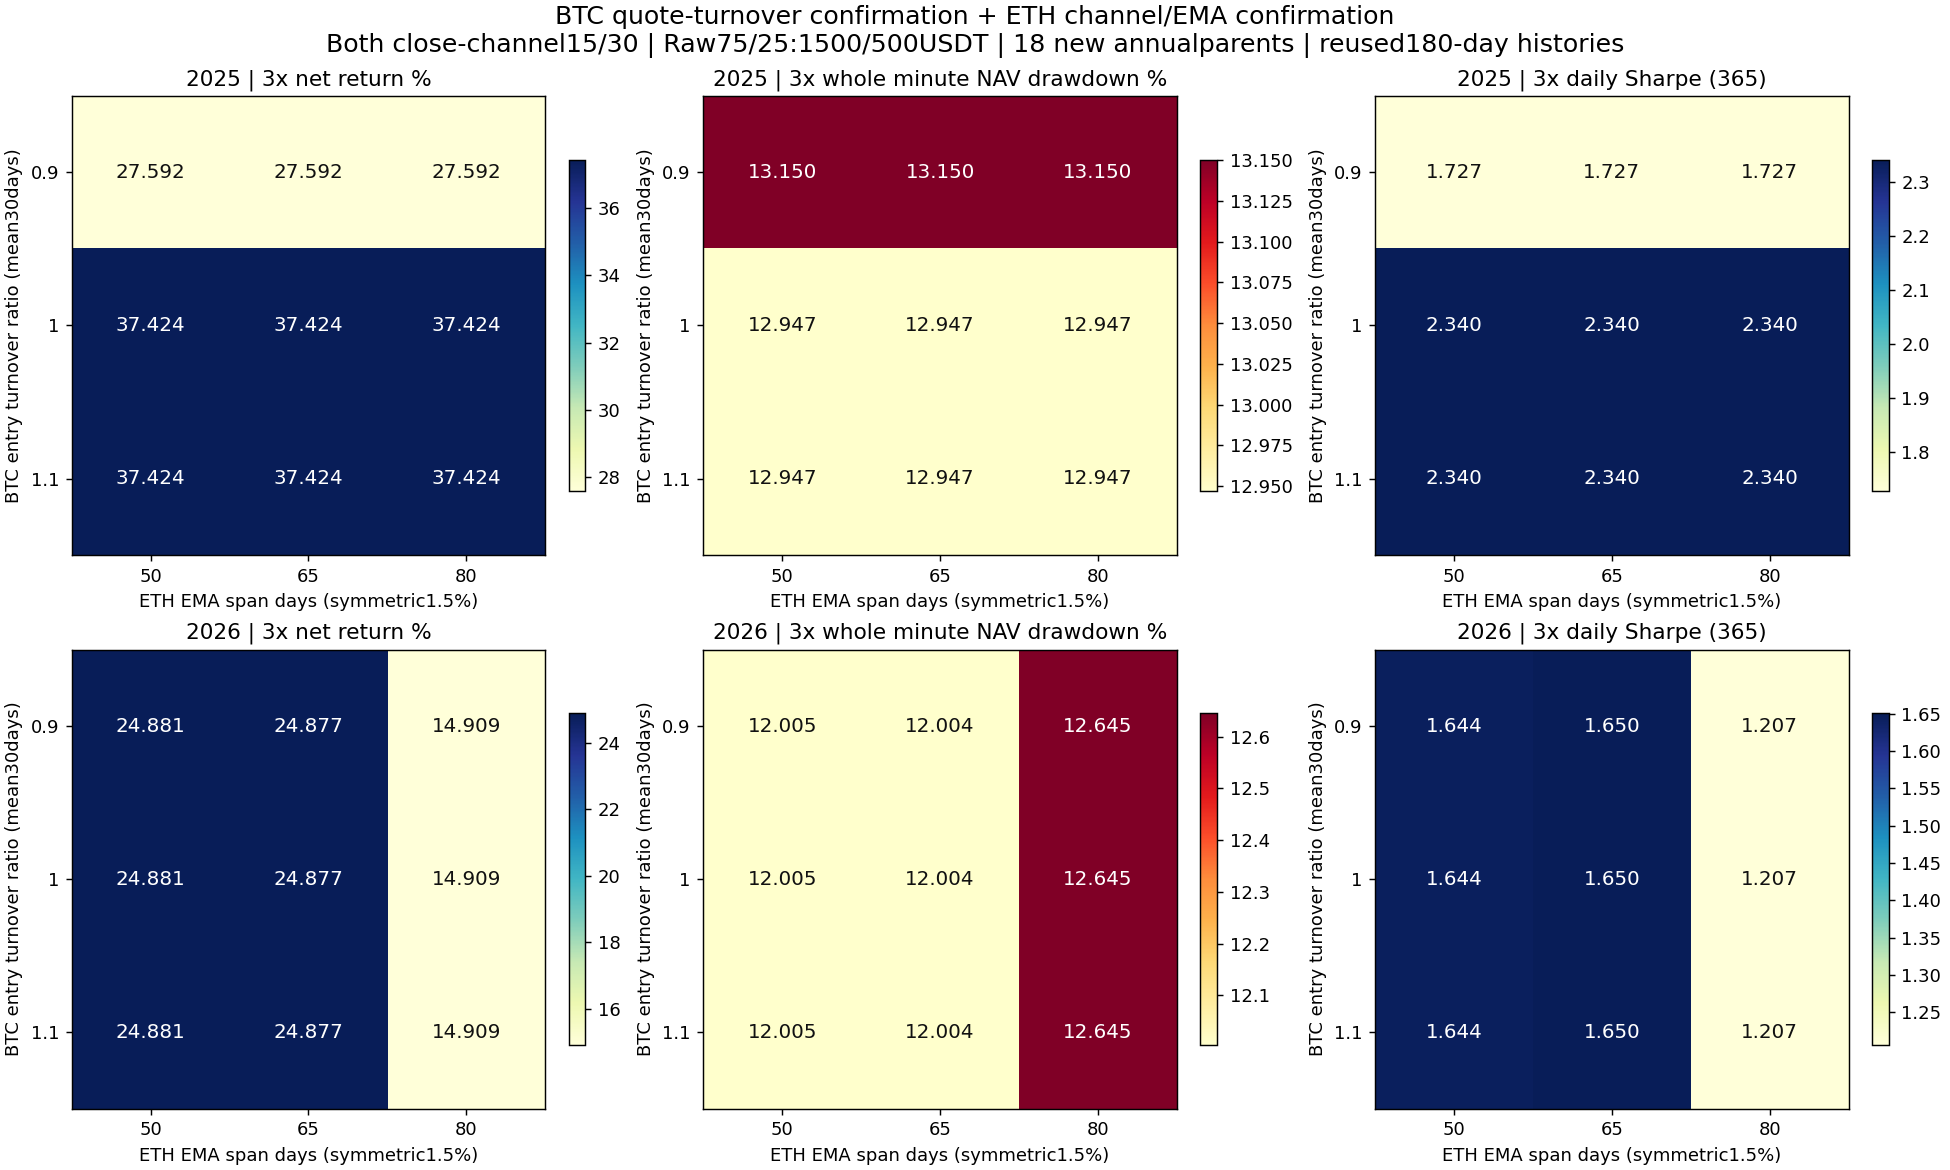

The data file committed next to this chart (first rows):
config, year, direction, BTC_minimum_volume_ratio, ETH_EMA_span_days, cost, return_pct, minute_DD_pct, daily_DD_pct, Sharpe365, Calmar, positive_folds1, round_trips, cost_pct, status
vol_filter_2025_btcN30r0.9_ethEma50_btc0…, 2025, BTC_VOLUME_ETH_FILTERED_EMA, 0.9, 50, 1, 29.77, 12.69, 11.54, 1.832, 5.489, 4, 6, 0.9577, passed
vol_filter_2025_btcN30r0.9_ethEma50_btc0…, 2025, BTC_VOLUME_ETH_FILTERED_EMA, 0.9, 50, 2, 28.68, 12.92, 11.77, 1.78, 5.167, 4, 6, 1.905, passed
vol_filter_2025_btcN30r0.9_ethEma50_btc0…, 2025, BTC_VOLUME_ETH_FILTERED_EMA, 0.9, 50, 3, 27.59, 13.15, 12, 1.727, 4.859, 4, 6, 2.844, passed
vol_filter_2025_btcN30r0.9_ethEma65_btc0…, 2025, BTC_VOLUME_ETH_FILTERED_EMA, 0.9, 65, 1, 29.77, 12.69, 11.54, 1.832, 5.489, 4, 6, 0.9577, passed
vol_filter_2025_btcN30r0.9_ethEma65_btc0…, 2025, BTC_VOLUME_ETH_FILTERED_EMA, 0.9, 65, 2, 28.68, 12.92, 11.77, 1.78, 5.167, 4, 6, 1.905, passed
vol_filter_2025_btcN30r0.9_ethEma65_btc0…, 2025, BTC_VOLUME_ETH_FILTERED_EMA, 0.9, 65, 3, 27.59, 13.15, 12, 1.727, 4.859, 4, 6, 2.844, passed
vol_filter_2025_btcN30r0.9_ethEma80_btc0…, 2025, BTC_VOLUME_ETH_FILTERED_EMA, 0.9, 80, 1, 29.77, 12.69, 11.54, 1.832, 5.489, 4, 6, 0.9577, passed
vol_filter_2025_btcN30r0.9_ethEma80_btc0…, 2025, BTC_VOLUME_ETH_FILTERED_EMA, 0.9, 80, 2, 28.68, 12.92, 11.77, 1.78, 5.167, 4, 6, 1.905, passed
vol_filter_2025_btcN30r0.9_ethEma80_btc0…, 2025, BTC_VOLUME_ETH_FILTERED_EMA, 0.9, 80, 3, 27.59, 13.15, 12, 1.727, 4.859, 4, 6, 2.844, passed
vol_filter_2025_btcN30r1_ethEma50_btc0.7…, 2025, BTC_VOLUME_ETH_FILTERED_EMA, 1, 50, 1, 39.34, 12.49, 11.38, 2.427, 7.681, 4, 5, 0.8431, passed
vol_filter_2025_btcN30r1_ethEma50_btc0.7…, 2025, BTC_VOLUME_ETH_FILTERED_EMA, 1, 50, 2, 38.38, 12.72, 11.61, 2.384, 7.329, 4, 5, 1.68, passed
vol_filter_2025_btcN30r1_ethEma50_btc0.7…, 2025, BTC_VOLUME_ETH_FILTERED_EMA, 1, 50, 3, 37.42, 12.95, 11.84, 2.34, 6.992, 4, 5, 2.51, passed
vol_filter_2025_btcN30r1_ethEma65_btc0.7…, 2025, BTC_VOLUME_ETH_FILTERED_EMA, 1, 65, 1, 39.34, 12.49, 11.38, 2.427, 7.681, 4, 5, 0.8431, passed
vol_filter_2025_btcN30r1_ethEma65_btc0.7…, 2025, BTC_VOLUME_ETH_FILTERED_EMA, 1, 65, 2, 38.38, 12.72, 11.61, 2.384, 7.329, 4, 5, 1.68, passed
vol_filter_2025_btcN30r1_ethEma65_btc0.7…, 2025, BTC_VOLUME_ETH_FILTERED_EMA, 1, 65, 3, 37.42, 12.95, 11.84, 2.34, 6.992, 4, 5, 2.51, passed
vol_filter_2025_btcN30r1_ethEma80_btc0.7…, 2025, BTC_VOLUME_ETH_FILTERED_EMA, 1, 80, 1, 39.34, 12.49, 11.38, 2.427, 7.681, 4, 5, 0.8431, passed
vol_filter_2025_btcN30r1_ethEma80_btc0.7…, 2025, BTC_VOLUME_ETH_FILTERED_EMA, 1, 80, 2, 38.38, 12.72, 11.61, 2.384, 7.329, 4, 5, 1.68, passed
vol_filter_2025_btcN30r1_ethEma80_btc0.7…, 2025, BTC_VOLUME_ETH_FILTERED_EMA, 1, 80, 3, 37.42, 12.95, 11.84, 2.34, 6.992, 4, 5, 2.51, passed
vol_filter_2025_btcN30r1.1_ethEma50_btc0…, 2025, BTC_VOLUME_ETH_FILTERED_EMA, 1.1, 50, 1, 39.34, 12.49, 11.38, 2.427, 7.681, 4, 5, 0.8431, passed
vol_filter_2025_btcN30r1.1_ethEma50_btc0…, 2025, BTC_VOLUME_ETH_FILTERED_EMA, 1.1, 50, 2, 38.38, 12.72, 11.61, 2.384, 7.329, 4, 5, 1.68, passed
vol_filter_2025_btcN30r1.1_ethEma50_btc0…, 2025, BTC_VOLUME_ETH_FILTERED_EMA, 1.1, 50, 3, 37.42, 12.95, 11.84, 2.34, 6.992, 4, 5, 2.51, passed
vol_filter_2025_btcN30r1.1_ethEma65_btc0…, 2025, BTC_VOLUME_ETH_FILTERED_EMA, 1.1, 65, 1, 39.34, 12.49, 11.38, 2.427, 7.681, 4, 5, 0.8431, passed
vol_filter_2025_btcN30r1.1_ethEma65_btc0…, 2025, BTC_VOLUME_ETH_FILTERED_EMA, 1.1, 65, 2, 38.38, 12.72, 11.61, 2.384, 7.329, 4, 5, 1.68, passed
vol_filter_2025_btcN30r1.1_ethEma65_btc0…, 2025, BTC_VOLUME_ETH_FILTERED_EMA, 1.1, 65, 3, 37.42, 12.95, 11.84, 2.34, 6.992, 4, 5, 2.51, passed
vol_filter_2025_btcN30r1.1_ethEma80_btc0…, 2025, BTC_VOLUME_ETH_FILTERED_EMA, 1.1, 80, 1, 39.34, 12.49, 11.38, 2.427, 7.681, 4, 5, 0.8431, passed
vol_filter_2025_btcN30r1.1_ethEma80_btc0…, 2025, BTC_VOLUME_ETH_FILTERED_EMA, 1.1, 80, 2, 38.38, 12.72, 11.61, 2.384, 7.329, 4, 5, 1.68, passed
vol_filter_2025_btcN30r1.1_ethEma80_btc0…, 2025, BTC_VOLUME_ETH_FILTERED_EMA, 1.1, 80, 3, 37.42, 12.95, 11.84, 2.34, 6.992, 4, 5, 2.51, passed
vol_filter_2026_btcN30r0.9_ethEma50_btc0…, 2026, BTC_VOLUME_ETH_FILTERED_EMA, 0.9, 50, 1, 26.2, 11.6, 9.919, 1.719, 5.199, 4, 4, 0.5673, passed
vol_filter_2026_btcN30r0.9_ethEma50_btc0…, 2026, BTC_VOLUME_ETH_FILTERED_EMA, 0.9, 50, 2, 25.54, 11.8, 10.12, 1.681, 4.966, 4, 4, 1.131, passed
vol_filter_2026_btcN30r0.9_ethEma50_btc0…, 2026, BTC_VOLUME_ETH_FILTERED_EMA, 0.9, 50, 3, 24.88, 12, 10.34, 1.644, 4.741, 4, 4, 1.691, passed
vol_filter_2026_btcN30r0.9_ethEma65_btc0…, 2026, BTC_VOLUME_ETH_FILTERED_EMA, 0.9, 65, 1, 26.2, 11.6, 9.919, 1.724, 5.198, 4, 4, 0.5673, passed
vol_filter_2026_btcN30r0.9_ethEma65_btc0…, 2026, BTC_VOLUME_ETH_FILTERED_EMA, 0.9, 65, 2, 25.54, 11.8, 10.13, 1.687, 4.965, 4, 4, 1.131, passed
vol_filter_2026_btcN30r0.9_ethEma65_btc0…, 2026, BTC_VOLUME_ETH_FILTERED_EMA, 0.9, 65, 3, 24.88, 12, 10.34, 1.65, 4.741, 4, 4, 1.691, passed
vol_filter_2026_btcN30r0.9_ethEma80_btc0…, 2026, BTC_VOLUME_ETH_FILTERED_EMA, 0.9, 80, 1, 16.48, 12.05, 10.83, 1.314, 3.009, 4, 7, 0.7218, passed
vol_filter_2026_btcN30r0.9_ethEma80_btc0…, 2026, BTC_VOLUME_ETH_FILTERED_EMA, 0.9, 80, 2, 15.69, 12.35, 11.13, 1.26, 2.785, 4, 7, 1.437, passed
vol_filter_2026_btcN30r0.9_ethEma80_btc0…, 2026, BTC_VOLUME_ETH_FILTERED_EMA, 0.9, 80, 3, 14.91, 12.65, 11.44, 1.207, 2.574, 4, 7, 2.145, passed
vol_filter_2026_btcN30r1_ethEma50_btc0.7…, 2026, BTC_VOLUME_ETH_FILTERED_EMA, 1, 50, 1, 26.2, 11.6, 9.919, 1.719, 5.199, 4, 4, 0.5673, passed
vol_filter_2026_btcN30r1_ethEma50_btc0.7…, 2026, BTC_VOLUME_ETH_FILTERED_EMA, 1, 50, 2, 25.54, 11.8, 10.12, 1.681, 4.966, 4, 4, 1.131, passed
vol_filter_2026_btcN30r1_ethEma50_btc0.7…, 2026, BTC_VOLUME_ETH_FILTERED_EMA, 1, 50, 3, 24.88, 12, 10.34, 1.644, 4.741, 4, 4, 1.691, passed
vol_filter_2026_btcN30r1_ethEma65_btc0.7…, 2026, BTC_VOLUME_ETH_FILTERED_EMA, 1, 65, 1, 26.2, 11.6, 9.919, 1.724, 5.198, 4, 4, 0.5673, passed
vol_filter_2026_btcN30r1_ethEma65_btc0.7…, 2026, BTC_VOLUME_ETH_FILTERED_EMA, 1, 65, 2, 25.54, 11.8, 10.13, 1.687, 4.965, 4, 4, 1.131, passed
vol_filter_2026_btcN30r1_ethEma65_btc0.7…, 2026, BTC_VOLUME_ETH_FILTERED_EMA, 1, 65, 3, 24.88, 12, 10.34, 1.65, 4.741, 4, 4, 1.691, passed
vol_filter_2026_btcN30r1_ethEma80_btc0.7…, 2026, BTC_VOLUME_ETH_FILTERED_EMA, 1, 80, 1, 16.48, 12.05, 10.83, 1.314, 3.009, 4, 7, 0.7218, passed
vol_filter_2026_btcN30r1_ethEma80_btc0.7…, 2026, BTC_VOLUME_ETH_FILTERED_EMA, 1, 80, 2, 15.69, 12.35, 11.13, 1.26, 2.785, 4, 7, 1.437, passed
vol_filter_2026_btcN30r1_ethEma80_btc0.7…, 2026, BTC_VOLUME_ETH_FILTERED_EMA, 1, 80, 3, 14.91, 12.65, 11.44, 1.207, 2.574, 4, 7, 2.145, passed
vol_filter_2026_btcN30r1.1_ethEma50_btc0…, 2026, BTC_VOLUME_ETH_FILTERED_EMA, 1.1, 50, 1, 26.2, 11.6, 9.919, 1.719, 5.199, 4, 4, 0.5673, passed
vol_filter_2026_btcN30r1.1_ethEma50_btc0…, 2026, BTC_VOLUME_ETH_FILTERED_EMA, 1.1, 50, 2, 25.54, 11.8, 10.12, 1.681, 4.966, 4, 4, 1.131, passed
vol_filter_2026_btcN30r1.1_ethEma50_btc0…, 2026, BTC_VOLUME_ETH_FILTERED_EMA, 1.1, 50, 3, 24.88, 12, 10.34, 1.644, 4.741, 4, 4, 1.691, passed
vol_filter_2026_btcN30r1.1_ethEma65_btc0…, 2026, BTC_VOLUME_ETH_FILTERED_EMA, 1.1, 65, 1, 26.2, 11.6, 9.919, 1.724, 5.198, 4, 4, 0.5673, passed
vol_filter_2026_btcN30r1.1_ethEma65_btc0…, 2026, BTC_VOLUME_ETH_FILTERED_EMA, 1.1, 65, 2, 25.54, 11.8, 10.13, 1.687, 4.965, 4, 4, 1.131, passed
vol_filter_2026_btcN30r1.1_ethEma65_btc0…, 2026, BTC_VOLUME_ETH_FILTERED_EMA, 1.1, 65, 3, 24.88, 12, 10.34, 1.65, 4.741, 4, 4, 1.691, passed
vol_filter_2026_btcN30r1.1_ethEma80_btc0…, 2026, BTC_VOLUME_ETH_FILTERED_EMA, 1.1, 80, 1, 16.48, 12.05, 10.83, 1.314, 3.009, 4, 7, 0.7218, passed
vol_filter_2026_btcN30r1.1_ethEma80_btc0…, 2026, BTC_VOLUME_ETH_FILTERED_EMA, 1.1, 80, 2, 15.69, 12.35, 11.13, 1.26, 2.785, 4, 7, 1.437, passed
vol_filter_2026_btcN30r1.1_ethEma80_btc0…, 2026, BTC_VOLUME_ETH_FILTERED_EMA, 1.1, 80, 3, 14.91, 12.65, 11.44, 1.207, 2.574, 4, 7, 2.145, passed
